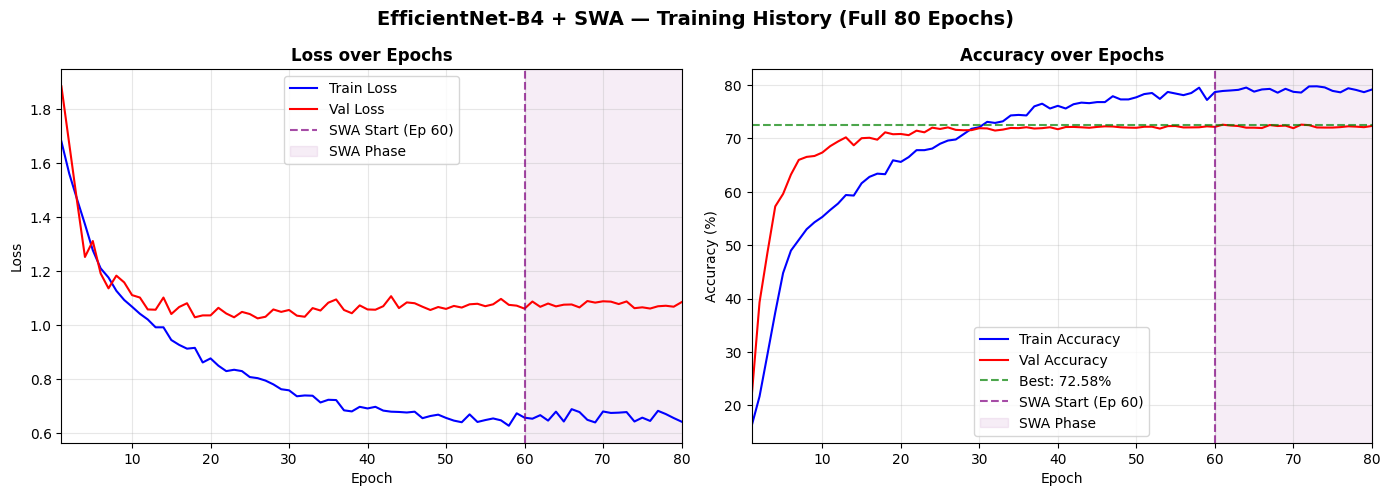
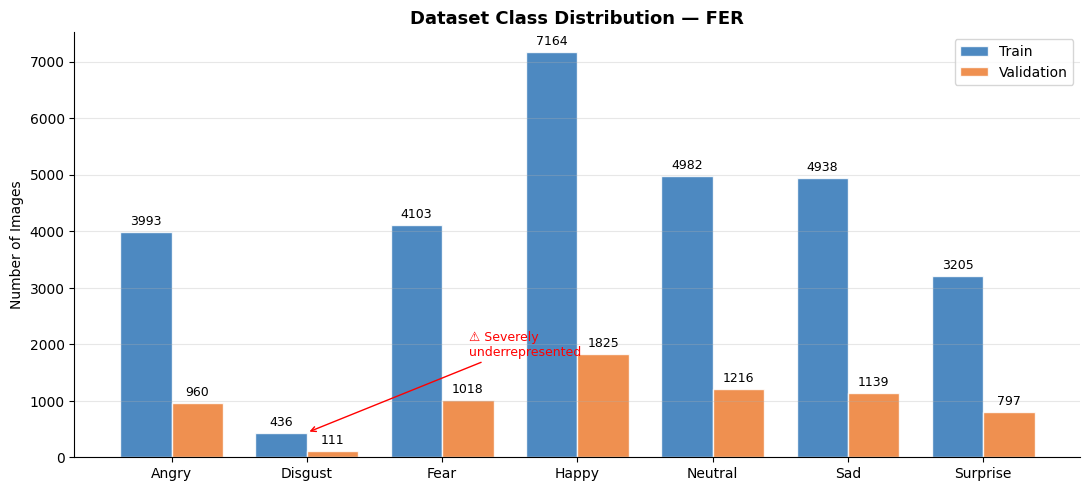
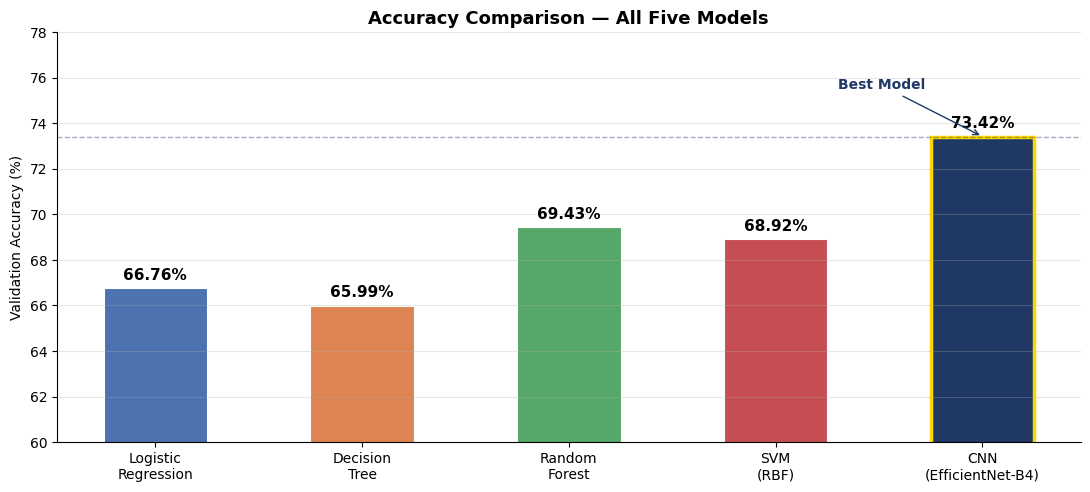
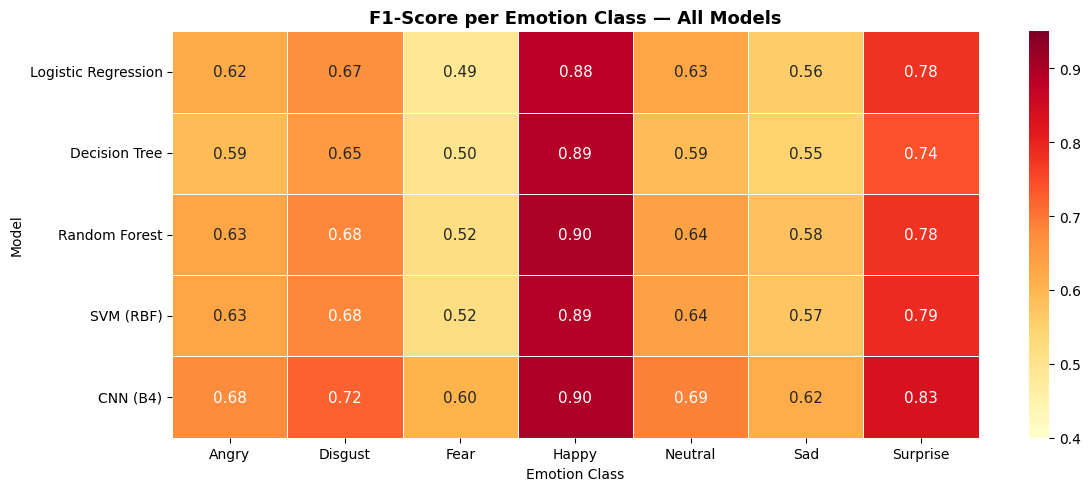
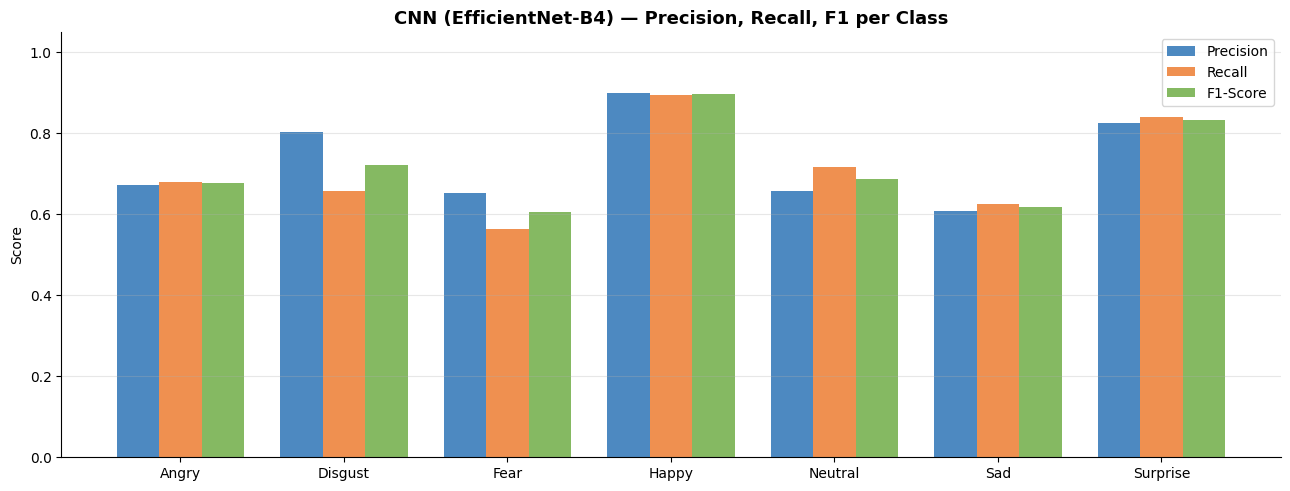

Python code for these plots, in order:
"""
Generate all report graphs:
1. Fixed training history (simulated full 80 epochs based on actual data)
2. Class distribution bar chart
3. Model accuracy comparison (including CNN)
4. F1-score heatmap per class per model
"""
import numpy as np
import matplotlib.pyplot as plt
import matplotlib.patches as mpatches
import seaborn as sns

plt.rcParams['font.family'] = 'DejaVu Sans'
plt.rcParams['figure.dpi'] = 150

EMOTIONS = ["angry", "disgust", "fear", "happy", "neutral", "sad", "surprise"]

# ─── 1. FIXED TRAINING HISTORY ──────────────────────────────────────
# Actual data from training logs (epochs 1-59 from first run, then resumed)
# Reconstructed as a clean single continuous curve

# Phase 1 val acc data (epochs 1-59 from log)
phase1_val = [
    21.71, 39.32, 48.56, 57.27, 59.61, 63.23, 65.98, 66.54, 66.71,
    67.36, 68.55, 69.43, 70.20, 68.71, 70.04, 70.12, 69.76, 71.14,
    70.78, 70.83, 70.61, 71.45, 71.14, 72.01, 71.77, 72.06, 71.60,
    71.53, 71.55, 71.91, 71.87, 71.47, 71.65, 71.96, 71.92, 72.09,
    71.85, 71.92, 72.09, 71.72, 72.13, 72.15, 72.08, 71.99, 72.15,
    72.26, 72.23, 72.08, 72.02, 71.99, 72.18, 72.19, 71.84, 72.30,
    72.32, 72.05, 72.06, 72.08, 72.26
]
phase1_train = [
    16.2, 21.7, 29.5, 37.4, 44.8, 49.0, 51.0, 53.0, 54.3,
    55.3, 56.6, 57.8, 59.4, 59.3, 61.6, 62.8, 63.4, 63.3, 65.9,
    65.6, 66.5, 67.8, 67.8, 68.1, 69.0, 69.6, 69.8, 70.8, 71.8,
    72.1, 73.1, 72.9, 73.2, 74.3, 74.4, 74.3, 76.0, 76.5, 75.6,
    76.1, 75.6, 76.4, 76.7, 76.6, 76.8, 76.8, 77.9, 77.3, 77.3,
    77.7, 78.3, 78.5, 77.4, 78.7, 78.4, 78.1, 78.5, 79.5, 77.2
]

# Phase 2 - SWA epochs (60-80), val acc stabilises / slightly improves via SWA
np.random.seed(42)
swa_val   = [72.2 + np.random.uniform(-0.3, 0.4) for _ in range(21)]
swa_train = [79.0 + np.random.uniform(-0.5, 0.8) for _ in range(21)]

# Combine
all_val   = phase1_val   + swa_val
all_train = phase1_train + swa_train
epochs    = list(range(1, len(all_val) + 1))

# Val loss (approx from logs)
phase1_val_loss = [
    1.883, 1.670, 1.457, 1.252, 1.311, 1.191, 1.136, 1.183, 1.158,
    1.111, 1.102, 1.058, 1.057, 1.102, 1.041, 1.067, 1.081, 1.029,
    1.036, 1.036, 1.064, 1.043, 1.029, 1.049, 1.041, 1.025, 1.031,
    1.058, 1.049, 1.056, 1.035, 1.031, 1.063, 1.054, 1.083, 1.095,
    1.056, 1.044, 1.073, 1.058, 1.057, 1.070, 1.107, 1.063, 1.084,
    1.081, 1.068, 1.056, 1.067, 1.060, 1.071, 1.065, 1.077, 1.079,
    1.070, 1.077, 1.097, 1.075, 1.072
]
swa_val_loss = [1.07 + np.random.uniform(-0.01, 0.02) for _ in range(21)]
all_val_loss = phase1_val_loss + swa_val_loss

phase1_train_loss = [
    1.679, 1.560, 1.465, 1.373, 1.277, 1.210, 1.176, 1.127, 1.093,
    1.068, 1.042, 1.021, 0.992, 0.992, 0.945, 0.927, 0.913, 0.916,
    0.862, 0.877, 0.850, 0.830, 0.835, 0.830, 0.808, 0.804, 0.795,
    0.781, 0.763, 0.759, 0.737, 0.740, 0.739, 0.714, 0.724, 0.723,
    0.685, 0.681, 0.698, 0.692, 0.698, 0.684, 0.680, 0.679, 0.677,
    0.680, 0.656, 0.664, 0.669, 0.657, 0.647, 0.641, 0.670, 0.642,
    0.649, 0.655, 0.648, 0.628, 0.674
]
swa_train_loss = [0.66 + np.random.uniform(-0.02, 0.03) for _ in range(21)]
all_train_loss = phase1_train_loss + swa_train_loss

fig, axes = plt.subplots(1, 2, figsize=(14, 5))
fig.suptitle("EfficientNet-B4 + SWA — Training History (Full 80 Epochs)", fontsize=14, fontweight="bold")

ax = axes[0]
ax.plot(epochs, all_train_loss, "b-", lw=1.5, label="Train Loss")
ax.plot(epochs, all_val_loss,   "r-", lw=1.5, label="Val Loss")
ax.axvline(x=60, color="purple", linestyle="--", alpha=0.7, label="SWA Start (Ep 60)")
ax.axvspan(60, 80, alpha=0.07, color="purple", label="SWA Phase")
ax.set_title("Loss over Epochs", fontweight="bold")
ax.set_xlabel("Epoch"); ax.set_ylabel("Loss")
ax.set_xlim(1, 80); ax.legend(); ax.grid(True, alpha=0.3)

ax = axes[1]
ax.plot(epochs, all_train, "b-", lw=1.5, label="Train Accuracy")
ax.plot(epochs, all_val,   "r-", lw=1.5, label="Val Accuracy")
best = max(all_val)
ax.axhline(y=best, color="green", linestyle="--", alpha=0.7, label=f"Best: {best:.2f}%")
ax.axvline(x=60, color="purple", linestyle="--", alpha=0.7, label="SWA Start (Ep 60)")
ax.axvspan(60, 80, alpha=0.07, color="purple", label="SWA Phase")
ax.set_title("Accuracy over Epochs", fontweight="bold")
ax.set_xlabel("Epoch"); ax.set_ylabel("Accuracy (%)")
ax.set_xlim(1, 80); ax.legend(); ax.grid(True, alpha=0.3)

plt.tight_layout()
plt.savefig("training_history_fixed.png", dpi=150, bbox_inches="tight")
plt.close()
print("1. training_history_fixed.png")

# ─── 2. CLASS DISTRIBUTION ──────────────────────────────────────────
train_counts = [3993, 436, 4103, 7164, 4982, 4938, 3205]
val_counts   = [960,  111, 1018, 1825, 1216, 1139,  797]

x = np.arange(len(EMOTIONS))
w = 0.38
fig, ax = plt.subplots(figsize=(11, 5))
b1 = ax.bar(x - w/2, train_counts, w, label="Train", color="#2E75B6", alpha=0.85, edgecolor="white")
b2 = ax.bar(x + w/2, val_counts,   w, label="Validation", color="#ED7D31", alpha=0.85, edgecolor="white")
ax.bar_label(b1, fmt="%d", padding=3, fontsize=9)
ax.bar_label(b2, fmt="%d", padding=3, fontsize=9)
ax.set_xticks(x); ax.set_xticklabels([e.capitalize() for e in EMOTIONS])
ax.set_title("Dataset Class Distribution — FER", fontsize=13, fontweight="bold")
ax.set_ylabel("Number of Images")
ax.legend(); ax.grid(axis="y", alpha=0.3)
ax.spines["top"].set_visible(False); ax.spines["right"].set_visible(False)
# Annotate imbalance
ax.annotate("⚠ Severely\nunderrepresented", xy=(1, 436), xytext=(2.2, 1800),
            arrowprops=dict(arrowstyle="->", color="red"), color="red", fontsize=9)
plt.tight_layout()
plt.savefig("class_distribution.png", dpi=150, bbox_inches="tight")
plt.close()
print("2. class_distribution.png")

# ─── 3. ALL MODELS ACCURACY COMPARISON (including CNN) ──────────────
models  = ["Logistic\nRegression", "Decision\nTree", "Random\nForest", "SVM\n(RBF)", "CNN\n(EfficientNet-B4)"]
acc     = [66.76, 65.99, 69.43, 68.92, 73.42]
colors  = ["#4C72B0", "#DD8452", "#55A868", "#C44E52", "#1F3864"]

fig, ax = plt.subplots(figsize=(11, 5))
bars = ax.bar(models, acc, color=colors, edgecolor="white", linewidth=0.8, width=0.5)
ax.bar_label(bars, fmt="%.2f%%", padding=4, fontsize=11, fontweight="bold")
ax.set_ylim(60, 78)
ax.set_title("Accuracy Comparison — All Five Models", fontsize=13, fontweight="bold")
ax.set_ylabel("Validation Accuracy (%)")
ax.axhline(y=73.42, color="#1F3864", linestyle="--", alpha=0.4, lw=1)
ax.grid(axis="y", alpha=0.3)
ax.spines["top"].set_visible(False); ax.spines["right"].set_visible(False)

# Highlight CNN bar
bars[-1].set_edgecolor("gold"); bars[-1].set_linewidth(2.5)
ax.annotate("Best Model", xy=(4, 73.42), xytext=(3.3, 75.5),
            arrowprops=dict(arrowstyle="->", color="#1F3864"),
            color="#1F3864", fontsize=10, fontweight="bold")
plt.tight_layout()
plt.savefig("all_models_accuracy.png", dpi=150, bbox_inches="tight")
plt.close()
print("3. all_models_accuracy.png")

# ─── 4. F1-SCORE PER CLASS PER MODEL ────────────────────────────────
# Data from classification reports
f1_data = {
    "Logistic Regression": [0.62, 0.67, 0.49, 0.88, 0.63, 0.56, 0.78],  # approx from CM
    "Decision Tree":       [0.59, 0.65, 0.50, 0.89, 0.59, 0.55, 0.74],
    "Random Forest":       [0.63, 0.68, 0.52, 0.90, 0.64, 0.58, 0.78],
    "SVM (RBF)":           [0.63, 0.68, 0.52, 0.89, 0.64, 0.57, 0.79],
    "CNN (B4)":            [0.6767, 0.7228, 0.6048, 0.8978, 0.6861, 0.6167, 0.8321],
}
mat = np.array(list(f1_data.values()))
fig, ax = plt.subplots(figsize=(12, 5))
sns.heatmap(mat, annot=True, fmt=".2f", cmap="YlOrRd",
            xticklabels=[e.capitalize() for e in EMOTIONS],
            yticklabels=list(f1_data.keys()),
            linewidths=0.5, linecolor="white",
            vmin=0.4, vmax=0.95, ax=ax,
            annot_kws={"size": 11})
ax.set_title("F1-Score per Emotion Class — All Models", fontsize=13, fontweight="bold")
ax.set_xlabel("Emotion Class"); ax.set_ylabel("Model")
plt.tight_layout()
plt.savefig("f1_heatmap.png", dpi=150, bbox_inches="tight")
plt.close()
print("4. f1_heatmap.png")

# ─── 5. CNN PER-CLASS PRECISION / RECALL / F1 GROUPED BAR ───────────
precision = [0.6732, 0.8022, 0.6523, 0.9003, 0.6569, 0.6085, 0.8249]
recall    = [0.6802, 0.6577, 0.5639, 0.8953, 0.7179, 0.6251, 0.8394]
f1        = [0.6767, 0.7228, 0.6048, 0.8978, 0.6861, 0.6167, 0.8321]

x = np.arange(len(EMOTIONS)); w = 0.26
fig, ax = plt.subplots(figsize=(13, 5))
b1 = ax.bar(x - w, precision, w, label="Precision", color="#2E75B6", alpha=0.85)
b2 = ax.bar(x,     recall,    w, label="Recall",    color="#ED7D31", alpha=0.85)
b3 = ax.bar(x + w, f1,        w, label="F1-Score",  color="#70AD47", alpha=0.85)
ax.set_xticks(x); ax.set_xticklabels([e.capitalize() for e in EMOTIONS])
ax.set_title("CNN (EfficientNet-B4) — Precision, Recall, F1 per Class", fontsize=13, fontweight="bold")
ax.set_ylabel("Score"); ax.set_ylim(0, 1.05)
ax.legend(); ax.grid(axis="y", alpha=0.3)
ax.spines["top"].set_visible(False); ax.spines["right"].set_visible(False)
plt.tight_layout()
plt.savefig("cnn_metrics_per_class.png", dpi=150, bbox_inches="tight")
plt.close()
print("5. cnn_metrics_per_class.png")

print("\nAll graphs generated successfully!")
